Dataset: data (GitHub, marcelln2/VolcanoFinder). Classes: not volcanoes, volcanoes.

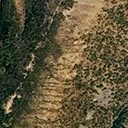
Label: volcanoes

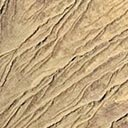
Label: volcanoes

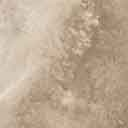
Label: not volcanoes

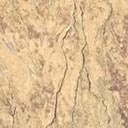
Label: volcanoes

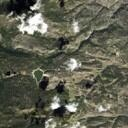
Label: not volcanoes

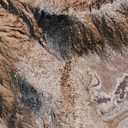
Label: not volcanoes
